Run: headless pygame with SDL's dummy video driver; simulated clock (each Clock.tick advances the game by its frame time, no real sleeping); random seed 0; keys injected as events and as key.get_pressed() state; mouse plan: one left click at the window centre at the start of phase 2, then a move to the lower-right quarter at the start of phase 3.
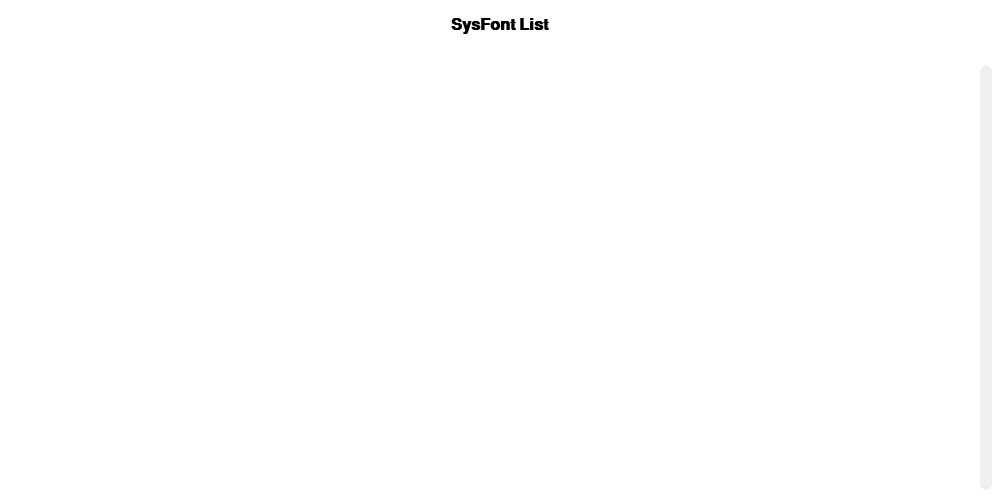
Frame 1 of 4 · flips 1–60 · no input
Frame 2 of 4 · flips 61–180 · clicked the window centre · tapped SPACE, RETURN · held RIGHT (→), D · screen unchanged from frame 1, image omitted
Frame 3 of 4 · flips 181–300 · moved the mouse to the lower-right quarter · held DOWN (↓), S · screen unchanged from frame 2, image omitted
Frame 4 of 4 · flips 301–420 · held LEFT (←), A, UP (↑), W · screen unchanged from frame 3, image omitted

The pygame program that drew these frames:

import pygame
import sys

# Initialize Pygame
pygame.init()
pygame.font.init()

# Screen dimensions and colors
SCREEN_WIDTH = 1000
SCREEN_HEIGHT = 500
BG_COLOR = (255, 255, 255) # White background
TEXT_COLOR_FONT = (0, 0, 0)     # Black text for the specific font render
TEXT_COLOR_ARIAL = (100, 100, 100) # Gray text for the Arial label
FONT_SIZE = 24
LINE_HEIGHT = FONT_SIZE + 15 # Space between lines

# Set up the display
screen = pygame.display.set_mode((SCREEN_WIDTH, SCREEN_HEIGHT))
pygame.display.set_caption("Scrollable SysFont List (Rendered + Arial Label)")

# Get list of system fonts (names are lowercase, no spaces)
all_fonts = pygame.font.get_fonts()
all_fonts.sort()

# Define standard Arial/Fallback font objects
try:
    # Try to load Arial
    arial_font_object = pygame.font.SysFont('arial', FONT_SIZE, bold=True)
except Exception:
    # Fallback to default system sans font if Arial is missing
    arial_font_object = pygame.font.SysFont(None, FONT_SIZE, bold=True)

# Use a default fallback font for fonts that fail to render
fallback_font_object = pygame.font.SysFont(None, FONT_SIZE)

# Cache rendered font surfaces: (specific_font_surface, arial_label_surface)
font_surfaces_data = []

for font_name_internal in all_fonts:
    # Prepare the string to display
    text_to_render = f"Example Text in {font_name_internal}"
    
    # 1. Render the label in Arial/Generic font
    arial_label_surface = arial_font_object.render(f"[{font_name_internal}] ->", True, TEXT_COLOR_ARIAL)
    
    # 2. Attempt to render the example text using the specific font
    specific_font_surface = None
    try:
        current_font_object = pygame.font.SysFont(font_name_internal, FONT_SIZE)
        # Use the specific font to render the example text
        specific_font_surface = current_font_object.render(text_to_render, True, TEXT_COLOR_FONT)
        
    except Exception as e:
        # Fallback if the font cannot be loaded or render its name (e.g., missing glyphs)
        print(f"Error with font {font_name_internal}: {e}. Using fallback.")
        text_to_render_fallback = f"FONT ERROR: Cannot render this font."
        specific_font_surface = fallback_font_object.render(text_to_render_fallback, True, (255, 0, 0)) # Red text for error

    # Store both surfaces
    font_surfaces_data.append((arial_label_surface, specific_font_surface))

# Render the text
text_to_display = "SysFont List"
text_color = (0, 0, 0) # White
text_surface =  arial_font_object.render(text_to_display, True, text_color)

# Get the rectangle of the text surface for positioning
text_rect = text_surface.get_rect()
text_rect.center = (SCREEN_WIDTH // 2, 25) # Center the text


# Scrolling variables
scroll_y = 0
content_height = len(font_surfaces_data) * LINE_HEIGHT
content_height += 100
# Content is drawn starting at y=65, so viewport for the list excludes header area
CONTENT_TOP = 65
CONTENT_BOTTOM_PADDING = 10
viewport_height = SCREEN_HEIGHT - CONTENT_TOP - CONTENT_BOTTOM_PADDING

# Scrollbar configuration
SCROLLBAR_WIDTH = 12
SCROLLBAR_PADDING = 8
SCROLLBAR_COLOR = (220, 220, 220)
SCROLLBAR_THUMB_COLOR = (140, 140, 140)
SCROLLBAR_THUMB_MIN_HEIGHT = 30

# Thumb dragging state
dragging_thumb = False
drag_offset_y = 0

# Main game loop
running = True
clock = pygame.time.Clock()

while running:
    for event in pygame.event.get():
        if event.type == pygame.QUIT:
            running = False
        elif event.type == pygame.MOUSEWHEEL:
            scroll_y += event.y * 15 # Scroll speed multiplier

            # Constrain scrolling within bounds
            max_scroll = max(0, content_height - viewport_height)
            if scroll_y > 0:
                scroll_y = 0
            if scroll_y < -max_scroll:
                scroll_y = -max_scroll
        elif event.type == pygame.MOUSEBUTTONDOWN:
            if event.button == 1:  # Left click
                mx, my = event.pos
                # Build track rect for hit testing
                track_x = SCREEN_WIDTH - SCROLLBAR_WIDTH - SCROLLBAR_PADDING
                track_y = CONTENT_TOP
                track_h = viewport_height
                track_rect = pygame.Rect(track_x, track_y, SCROLLBAR_WIDTH, track_h)

                # Compute thumb size and position
                if content_height > 0 and content_height > viewport_height:
                    thumb_h = max(SCROLLBAR_THUMB_MIN_HEIGHT, int(viewport_height * (viewport_height / content_height)))
                    max_scroll = content_height - viewport_height
                    scroll_pct = (-scroll_y) / max_scroll if max_scroll > 0 else 0
                    thumb_y = int(track_y + scroll_pct * (track_h - thumb_h))
                    thumb_rect = pygame.Rect(track_x, thumb_y, SCROLLBAR_WIDTH, thumb_h)
                else:
                    thumb_rect = pygame.Rect(track_x, track_y, SCROLLBAR_WIDTH, track_h)

                if thumb_rect.collidepoint((mx, my)):
                    dragging_thumb = True
                    drag_offset_y = my - thumb_rect.y
                elif track_rect.collidepoint((mx, my)):
                    # Click on track: move thumb center to mouse and update scroll
                    # Compute new thumb_y then map to scroll_y
                    if content_height > viewport_height:
                        new_thumb_y = max(track_y, min(my - (thumb_rect.height // 2), track_y + track_h - thumb_rect.height))
                        rel = (new_thumb_y - track_y) / (track_h - thumb_rect.height)
                        max_scroll = content_height - viewport_height
                        scroll_y = -int(rel * max_scroll)
        elif event.type == pygame.MOUSEBUTTONUP:
            if event.button == 1:
                dragging_thumb = False
        elif event.type == pygame.MOUSEMOTION:
            if dragging_thumb:
                mx, my = event.pos
                track_x = SCREEN_WIDTH - SCROLLBAR_WIDTH - SCROLLBAR_PADDING
                track_y = CONTENT_TOP
                track_h = viewport_height
                if content_height > viewport_height:
                    thumb_h = max(SCROLLBAR_THUMB_MIN_HEIGHT, int(viewport_height * (viewport_height / content_height)))
                    new_thumb_y = max(track_y, min(my - drag_offset_y, track_y + track_h - thumb_h))
                    rel = (new_thumb_y - track_y) / (track_h - thumb_h)
                    max_scroll = content_height - viewport_height
                    scroll_y = -int(rel * max_scroll)

    screen.fill(BG_COLOR)

    # Blit (draw) only the visible font surfaces
    for i, (arial_surf, specific_surf) in enumerate(font_surfaces_data):
        y_pos = i * LINE_HEIGHT + scroll_y + 65
        
        # Only draw if the text is within the screen boundaries
        if y_pos < SCREEN_HEIGHT and y_pos + specific_surf.get_height() > 0:
            # Blit the Arial label first (e.g., at x=10)
            screen.blit(arial_surf, (10, y_pos))
            
            # Blit the specific font surface next to it (e.g., offset by the label width + some padding)
            offset_x = arial_surf.get_width() + 20
            screen.blit(specific_surf, (offset_x, y_pos))

    # Draw header background and title
    pygame.draw.rect(screen, "white", (0, 0, SCREEN_WIDTH, 50),)
    screen.blit(text_surface, text_rect)

    # Draw scrollbar on the right side
    track_x = SCREEN_WIDTH - SCROLLBAR_WIDTH - SCROLLBAR_PADDING
    track_y = CONTENT_TOP
    track_h = viewport_height
    track_rect = pygame.Rect(track_x, track_y, SCROLLBAR_WIDTH, track_h)

    if content_height > viewport_height:
        # Thumb size proportional to viewport/content
        thumb_h = max(SCROLLBAR_THUMB_MIN_HEIGHT, int(viewport_height * (viewport_height / content_height)))
        max_scroll = content_height - viewport_height
        scroll_pct = (-scroll_y) / max_scroll if max_scroll > 0 else 0
        thumb_y = int(track_y + scroll_pct * (track_h - thumb_h))
        thumb_rect = pygame.Rect(track_x, thumb_y, SCROLLBAR_WIDTH, thumb_h)

        pygame.draw.rect(screen, SCROLLBAR_COLOR, track_rect, border_radius=6)
        pygame.draw.rect(screen, SCROLLBAR_THUMB_COLOR, thumb_rect, border_radius=6)
    else:
        # Draw disabled track (content fits)
        pygame.draw.rect(screen, (240, 240, 240), track_rect, border_radius=6)

    # Update the display
    pygame.display.flip()

    # Cap the frame rate
    clock.tick(60)

# Quit Pygame
pygame.quit()
sys.exit()
